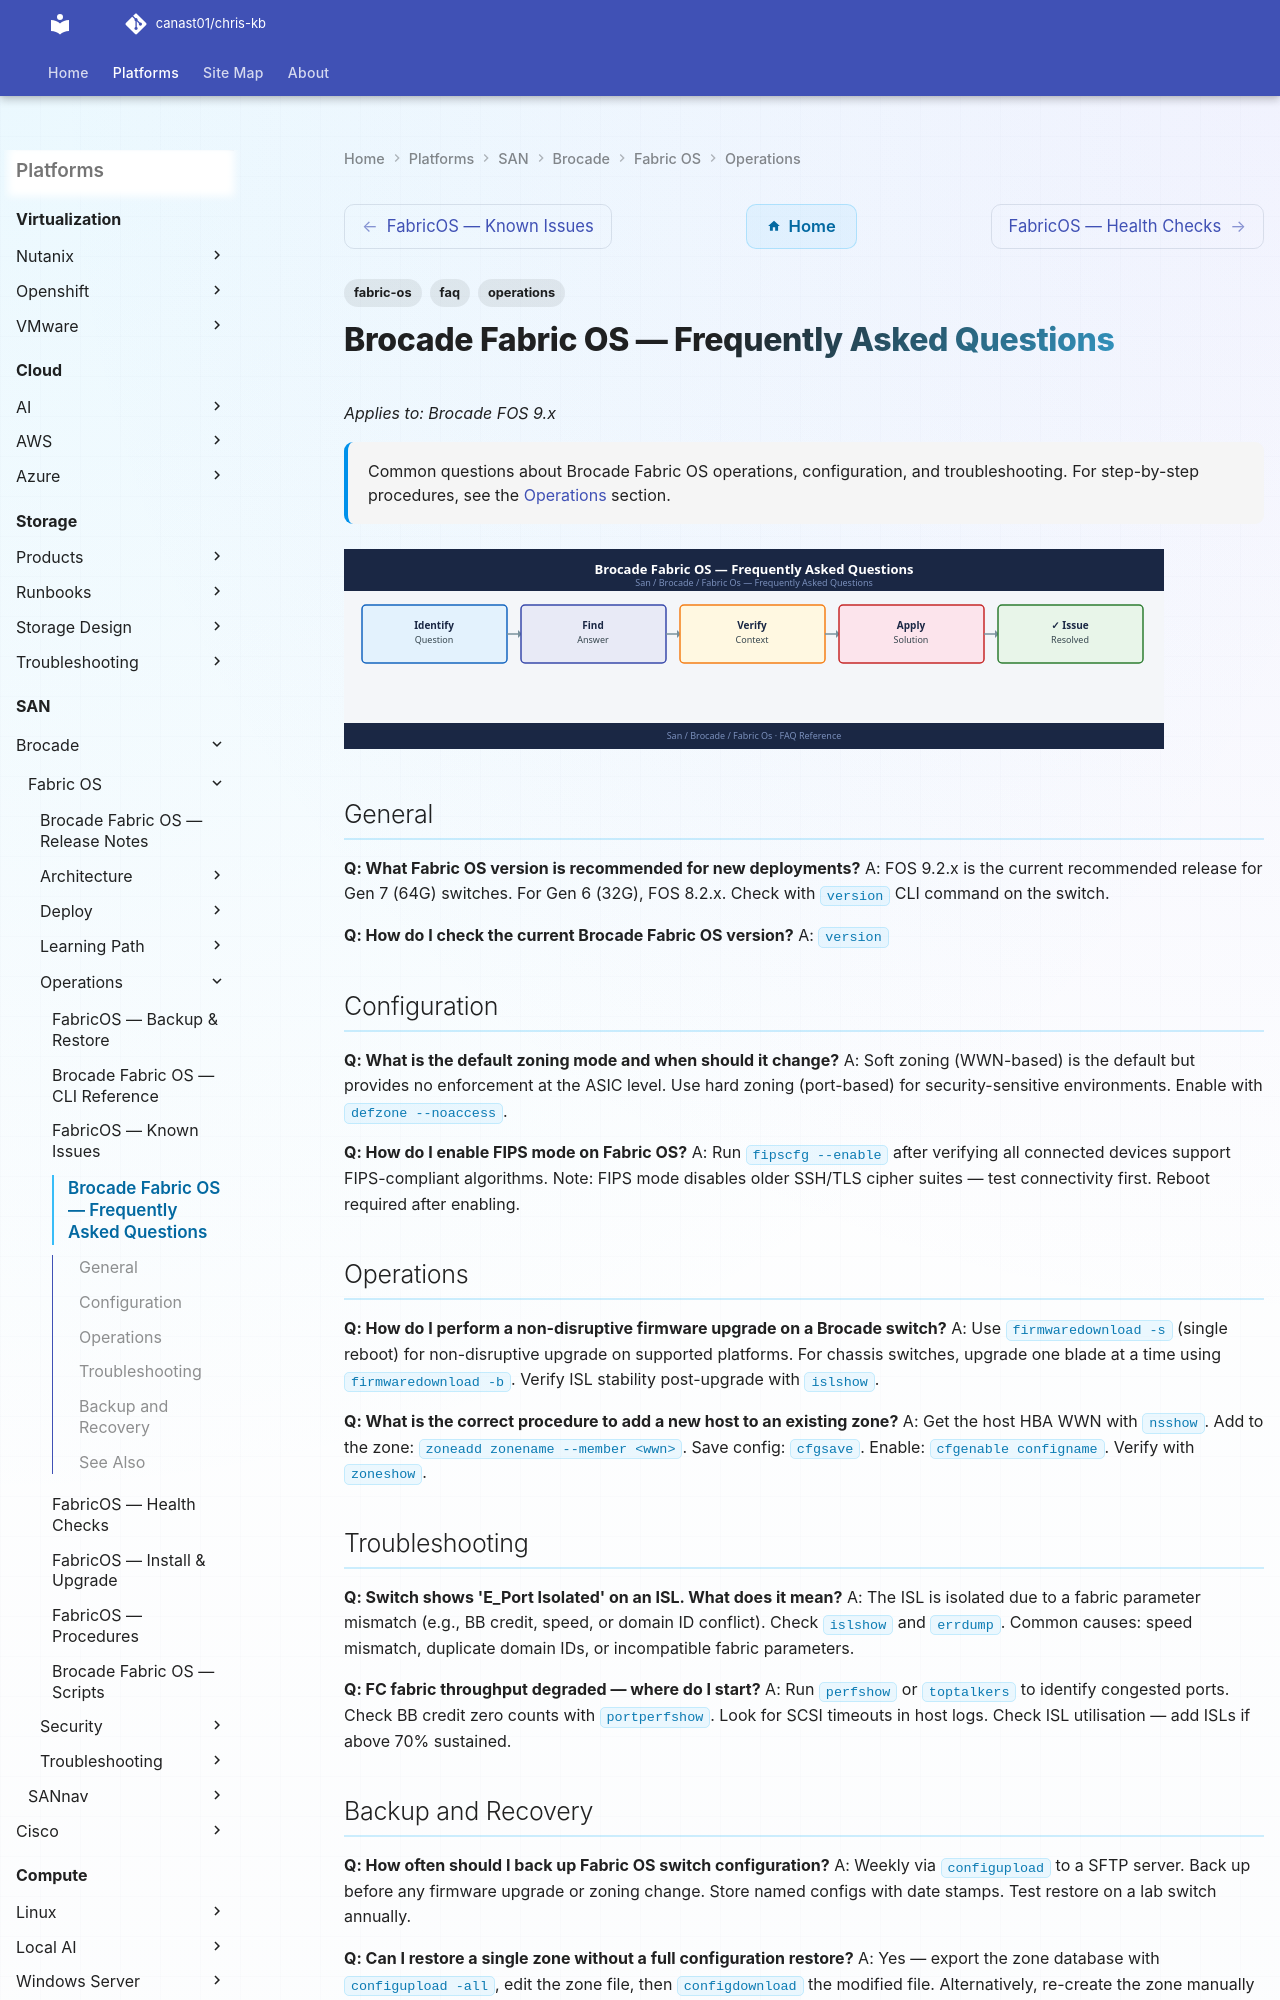

repository: canast01/chris-kb · page: san/brocade/fabric-os/operations/faq/index.html · generator: mkdocs

---
tags:
  - fabric-os
  - faq
  - operations
description: "Common questions about Brocade Fabric OS operations, configuration, and troubleshooting. For step-by-step procedures, see the Operations section."
---
# Brocade Fabric OS — Frequently Asked Questions

*Applies to: Brocade FOS 9.x*

<div class="kb-summary">
Common questions about Brocade Fabric OS operations, configuration, and troubleshooting. For step-by-step procedures, see the <a href="../">Operations</a> section.
</div>
![Brocade Fabric OS — Frequently Asked Questions](../../../../assets/san-brocade-fabric-os-operations-faq.svg)

## General

**Q: What Fabric OS version is recommended for new deployments?**
A: FOS 9.2.x is the current recommended release for Gen 7 (64G) switches. For Gen 6 (32G), FOS 8.2.x. Check with `version` CLI command on the switch.

**Q: How do I check the current Brocade Fabric OS version?**
A: `version`
